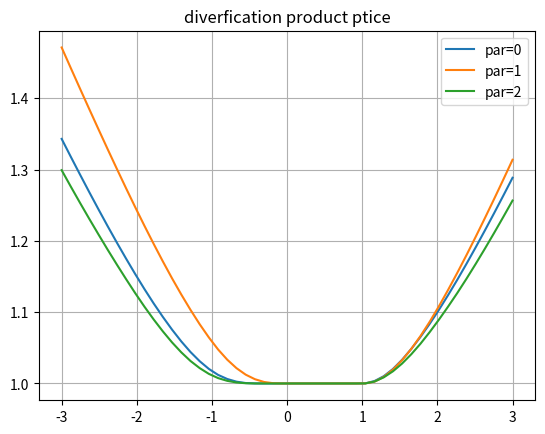
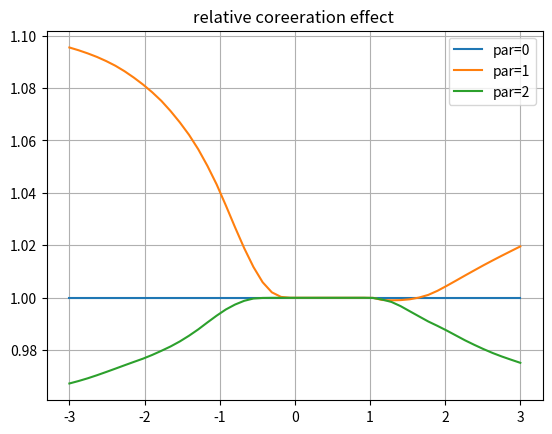

Python code for these plots, in order:
import numpy as np
import matplotlib.pyplot as plt
import scipy.integrate as integrate
import enum

# set i= imaginary number
i = 1j

# time-step needed for differentiation
dt = 0.0001


class OptionType(enum.Enum):
    CALL = 1.0
    PUT = -1.0


def HW_theta(lambd, eta, P0T):
    dt = 0.0001
    f0T = lambda t: - (np.log(P0T(t + dt)) - np.log(P0T(t - dt))) / (2 * dt)
    theta = lambda t: 1.0 / lambd * (f0T(t + dt) - f0T(t - dt)) / (2.0 * dt) + f0T(t) + eta * eta / (
                2.0 * lambd * lambd) * (1.0 - np.exp(-2.0 * lambd * t))
    return theta


def HW_A(lambd, eta, P0T, T1, T2):
    tau = T2 - T1
    zGrid = np.linspace(0.0, tau, 250)
    B_r = lambda tau: 1.0 / lambd * (np.exp(-lambd * tau) - 1.0)
    theta = HW_theta(lambd, eta, P0T)
    temp1 = lambd * np.trapz(theta(T2 - zGrid) * B_r(zGrid), zGrid)

    temp2 = eta * eta / (4.0 * np.power(lambd, 3.0)) * (
                np.exp(-2.0 * lambd * tau) * (4 * np.exp(lambd * tau) - 1.0) - 3.0) + eta * eta * tau / (
                        2.0 * lambd * lambd)

    return temp1 + temp2


def HW_B(lambd, eta, T1, T2):
    return 1.0 / lambd * (np.exp(-lambd * (T2 - T1)) - 1.0)


def HW_ZCB(lambd, eta, P0T, T1, T2, rT1):
    B_r = HW_B(lambd, eta, T1, T2)
    A_r = HW_A(lambd, eta, P0T, T1, T2)
    return np.exp(A_r + B_r * rT1)


def EUOptionPriceFromMCPathsGeneralizedStochIR(CP, S, K, T, M):
    # S is a vector of Monte Carlo samples at T
    result = np.zeros([len(K), 1])
    if CP == OptionType.CALL:
        for (idx, k) in enumerate(K):
            result[idx] = np.mean(1.0 / M * np.maximum(S - k, 0.0))
    elif CP == OptionType.PUT:
        for (idx, k) in enumerate(K):
            result[idx] = np.mean(1.0 / M * np.maximum(k - S, 0.0))
    return result


def GeneratePathsSZHWEuler(NoOfPaths, NoOfSteps, P0T, T, S0, sigma0, sigmabar, kappa, gamma, lambd, eta, Rxsigma, Rxr,
                           Rsigmar):
    # time-step needed for differentiation
    dt = 0.0001
    f0T = lambda t: - (np.log(P0T(t + dt)) - np.log(P0T(t - dt))) / (2 * dt)

    # Initial interest rate is a forward rate at time t->0
    r0 = f0T(0.00001)
    theta = lambda t: 1.0 / lambd * (f0T(t + dt) - f0T(t - dt)) / (2.0 * dt) + f0T(t) + eta * eta / (
                2.0 * lambd * lambd) * (1.0 - np.exp(-2.0 * lambd * t))

    # Empty containers for Brownian motion
    Wx = np.zeros([NoOfPaths, NoOfSteps + 1])
    Wsigma = np.zeros([NoOfPaths, NoOfSteps + 1])
    Wr = np.zeros([NoOfPaths, NoOfSteps + 1])

    Sigma = np.zeros([NoOfPaths, NoOfSteps + 1])
    X = np.zeros([NoOfPaths, NoOfSteps + 1])
    R = np.zeros([NoOfPaths, NoOfSteps + 1])
    M_t = np.ones([NoOfPaths, NoOfSteps + 1])
    R[:, 0] = r0
    Sigma[:, 0] = sigma0
    X[:, 0] = np.log(S0)

    dt = T / float(NoOfSteps)
    cov = np.array([[1.0, Rxsigma, Rxr], [Rxsigma, 1.0, Rsigmar], [Rxr, Rsigmar, 1.0]])

    time = np.zeros([NoOfSteps + 1])

    for i in range(0, NoOfSteps):
        Z = np.random.multivariate_normal([.0, .0, .0], cov, NoOfPaths)
        if NoOfPaths > 1:
            Z[:, 0] = (Z[:, 0] - np.mean(Z[:, 0])) / np.std(Z[:, 0])
            Z[:, 1] = (Z[:, 1] - np.mean(Z[:, 1])) / np.std(Z[:, 1])
            Z[:, 2] = (Z[:, 2] - np.mean(Z[:, 2])) / np.std(Z[:, 2])

        Wx[:, i + 1] = Wx[:, i] + np.power(dt, 0.5) * Z[:, 0]
        Wsigma[:, i + 1] = Wsigma[:, i] + np.power(dt, 0.5) * Z[:, 1]
        Wr[:, i + 1] = Wr[:, i] + np.power(dt, 0.5) * Z[:, 2]

        # Euler discretization
        R[:, i + 1] = R[:, i] + lambd * (theta(time[i]) - R[:, i]) * dt + eta * (Wr[:, i + 1] - Wr[:, i])
        M_t[:, i + 1] = M_t[:, i] * np.exp(0.5 * (R[:, i + 1] + R[:, i]) * dt)
        Sigma[:, i + 1] = Sigma[:, i] + kappa * (sigmabar - Sigma[:, i]) * dt + gamma * (
                    Wsigma[:, i + 1] - Wsigma[:, i])
        X[:, i + 1] = X[:, i] + (R[:, i] - 0.5 * Sigma[:, i] ** 2.0) * dt + Sigma[:, i] * (Wx[:, i + 1] - Wx[:, i])
        time[i + 1] = time[i] + dt

        # Moment matching component, i.e.: ensure that E(S(T)/M(T))= S0
        a = S0 / np.mean(np.exp(X[:, i + 1]) / M_t[:, i + 1])
        X[:, i + 1] = X[:, i + 1] + np.log(a)

    paths = {"time": time, "S": np.exp(X), "M_t": M_t, "R": R}
    return paths


def DiversifcationPayoff(P0T, S_T, S0, r_T, M_T, T, T1, lambd, eta, omegaV):
    P_T_T1 = HW_ZCB(lambd, eta, P0T, T, T1, r_T)
    P_0_T1 = P0T(T1)

    value = np.zeros(omegaV.size)
    for (idx, omega) in enumerate(omegaV):
        payoff = omega * S_T / S0 + (1.0 - omega) * P_T_T1 / P_0_T1
        value[idx] = np.mean(1 / M_T * np.maximum(payoff, 0.0))
    return value


def mainCalculation():
    # HW model settings
    lambd = 1.12
    eta = 0.02
    S0 = 100.0

    # Fixed mean reversion parameter
    kappa = 0.5
    # Diversification product
    T = 9.0
    T1 = 10.0

    # We define a ZCB curve (obtained from the market)
    P0T = lambda T: np.exp(-0.033 * T)

    # Range of the waiting factor
    omegaV = np.linspace(-3.0, 3.0, 50)
    # Monte Carlo setting
    NoOfPaths = 5000
    NoOfSteps = int(100 * T)

    # The SZHW model parameters
    # The parameters can be obtained by running the calibration of the SZHW model and with
    # varying the correlation rhoxr.

    parameters = [{"Rxr": 0.0, "sigmabar": 0.167, "gamma": 0.2, "Rxsigma": -0.850, "Rrsigma": -0.008, "kappa": 0.5,
                   "sigma0": 0.035},
                  {"Rxr": -0.7, "sigmabar": 0.137, "gamma": 0.236, "Rxsigma": -0.381, "Rrsigma": -0.339, "kappa": 0.5,
                   "sigma0": 0.084},
                  {"Rxr": 0.7, "sigmabar": 0.102, "gamma": 0.211, "Rxsigma": -0.850, "Rrsigma": -0.340, "kappa": 0.5,
                   "sigma0": 0.01}]

    legend = []
    for (idx, par) in enumerate(parameters):
        sigma0 = par["sigma0"]
        gamma = par["gamma"]
        Rrsigma = par["Rrsigma"]
        Rxsigma = par["Rxsigma"]
        Rxr = par["Rxr"]
        sigmabar = par["sigmabar"]

        # Generate MC paths
        np.random.seed(1)
        paths = GeneratePathsSZHWEuler(NoOfPaths, NoOfSteps, P0T, T, S0, sigma0, sigmabar, kappa, gamma, lambd, eta,
                                       Rxsigma, Rxr, Rrsigma)
        S = paths["S"]
        M = paths["M_t"]
        R = paths["R"]

        S_T = S[:, -1]
        R_T = R[:, -1]
        M_T = M[:, -1]
        value_0 = DiversifcationPayoff(P0T, S_T, S0, R_T, M_T, T, T1, lambd, eta, omegaV)

        # reference with rho=0.0
        if Rxr == 0.0:
            refR0 = value_0

        plt.figure(1)
        plt.title("diverfication product ptice")
        plt.plot(omegaV, value_0)

        legend.append('par={0}'.format(idx))

        plt.figure(2)
        plt.title("relative coreeration effect ")
        plt.plot(omegaV, value_0 / refR0)

    plt.figure(1)
    plt.grid()
    plt.legend(legend)
    plt.figure(2)
    plt.grid()
    plt.legend(legend)


mainCalculation()